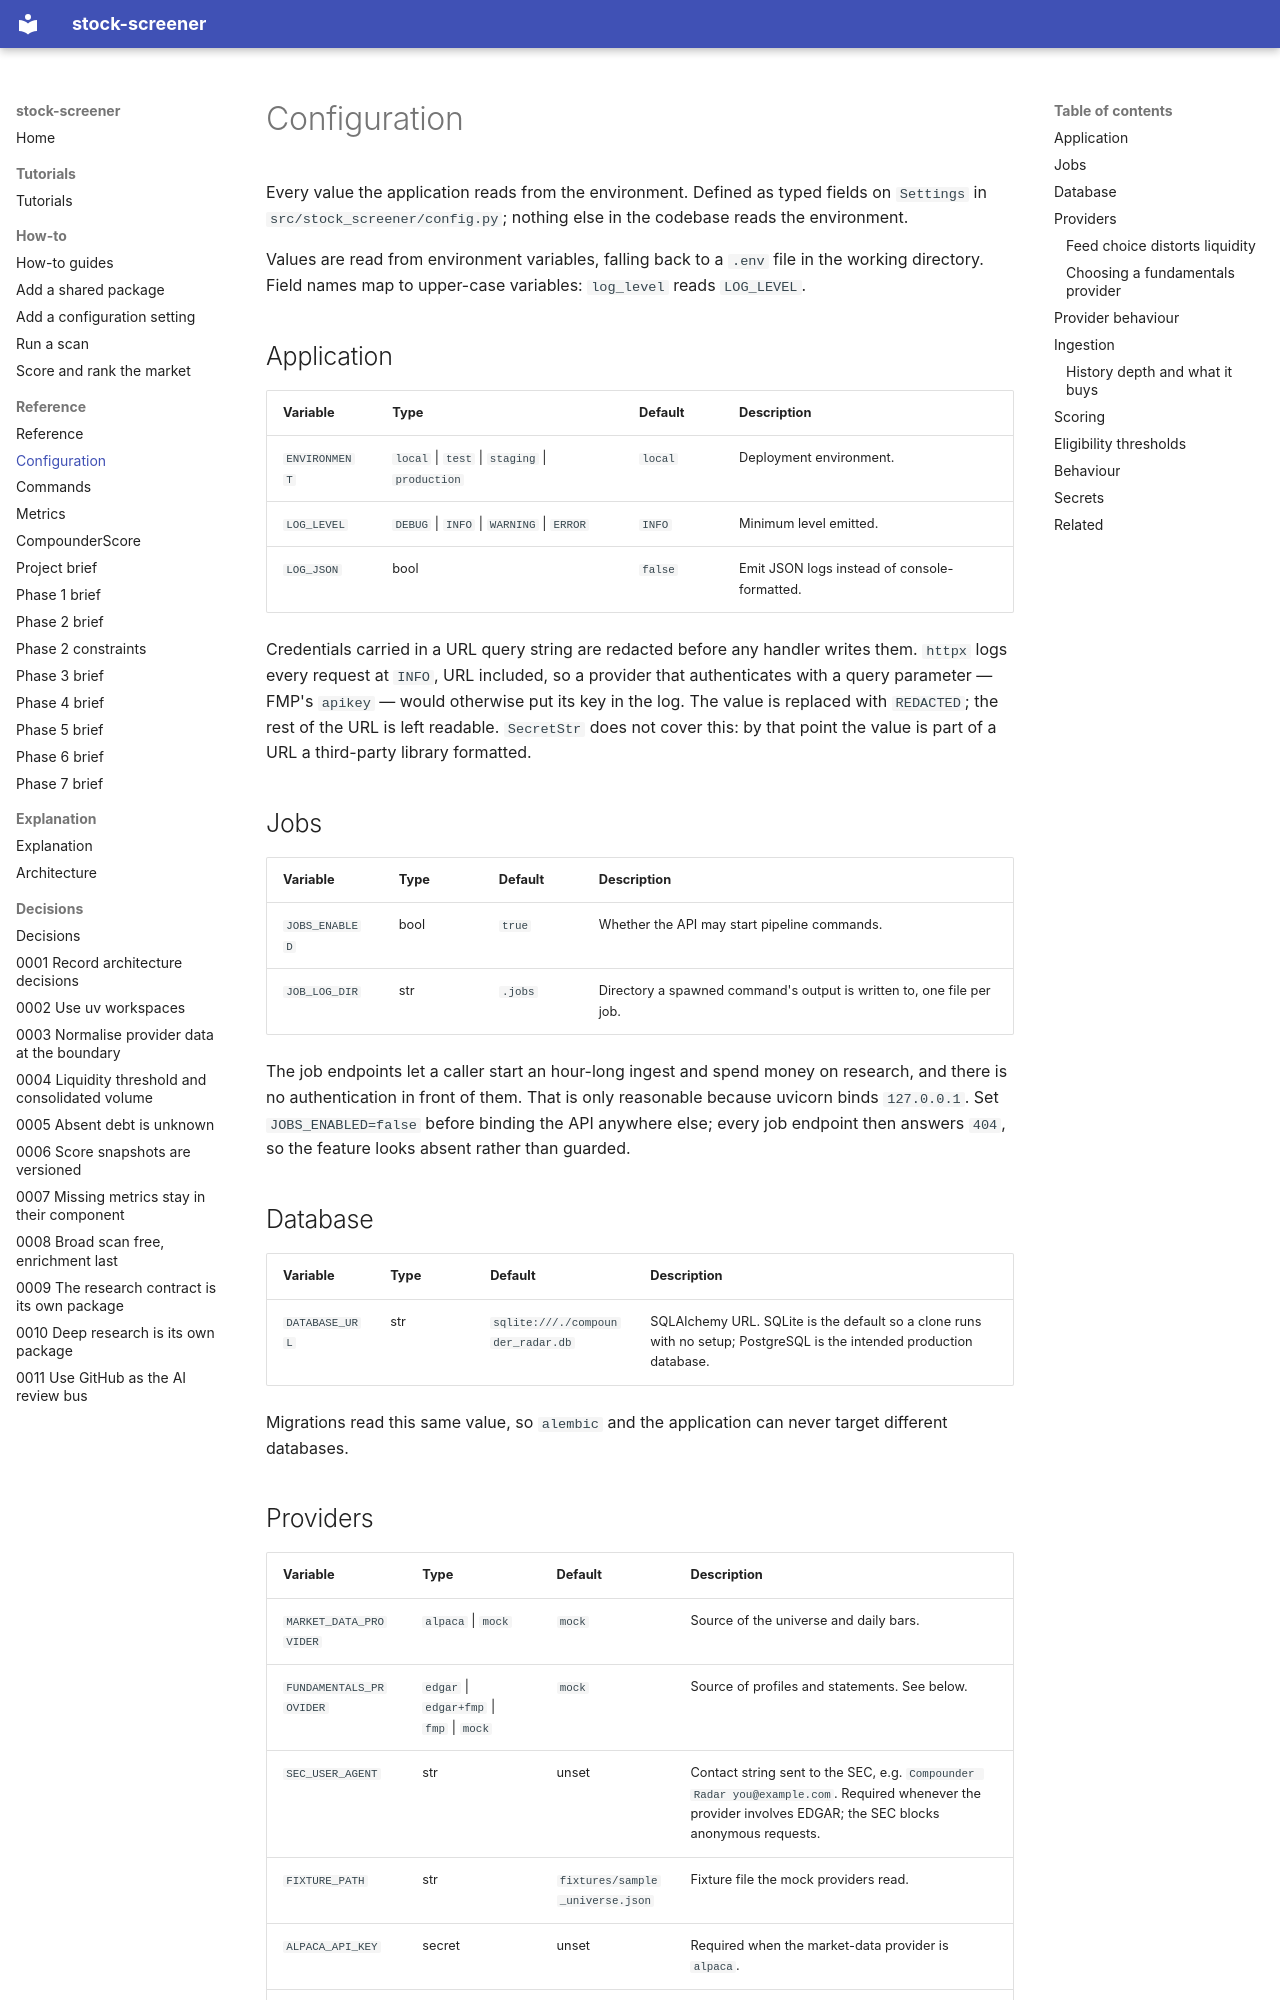

repository: BekScripts/stock-screener · page: reference/configuration/index.html · generator: mkdocs

---
type: reference
title: Configuration
---

# Configuration

Every value the application reads from the environment. Defined as typed fields
on `Settings` in `src/stock_screener/config.py`; nothing else in the codebase
reads the environment.

Values are read from environment variables, falling back to a `.env` file in the
working directory. Field names map to upper-case variables: `log_level` reads
`LOG_LEVEL`.

## Application

| Variable | Type | Default | Description |
| --- | --- | --- | --- |
| `ENVIRONMENT` | `local` \| `test` \| `staging` \| `production` | `local` | Deployment environment. |
| `LOG_LEVEL` | `DEBUG` \| `INFO` \| `WARNING` \| `ERROR` | `INFO` | Minimum level emitted. |
| `LOG_JSON` | bool | `false` | Emit JSON logs instead of console-formatted. |

Credentials carried in a URL query string are redacted before any handler
writes them. `httpx` logs every request at `INFO`, URL included, so a provider
that authenticates with a query parameter — FMP's `apikey` — would otherwise
put its key in the log. The value is replaced with `REDACTED`; the rest of the
URL is left readable. `SecretStr` does not cover this: by that point the value
is part of a URL a third-party library formatted.

## Jobs

| Variable | Type | Default | Description |
| --- | --- | --- | --- |
| `JOBS_ENABLED` | bool | `true` | Whether the API may start pipeline commands. |
| `JOB_LOG_DIR` | str | `.jobs` | Directory a spawned command's output is written to, one file per job. |

The job endpoints let a caller start an hour-long ingest and spend money on
research, and there is no authentication in front of them. That is only
reasonable because uvicorn binds `127.0.0.1`. Set `JOBS_ENABLED=false` before
binding the API anywhere else; every job endpoint then answers `404`, so the
feature looks absent rather than guarded.

## Database

| Variable | Type | Default | Description |
| --- | --- | --- | --- |
| `DATABASE_URL` | str | `sqlite:///./compounder_radar.db` | SQLAlchemy URL. SQLite is the default so a clone runs with no setup; PostgreSQL is the intended production database. |

Migrations read this same value, so `alembic` and the application can never
target different databases.
